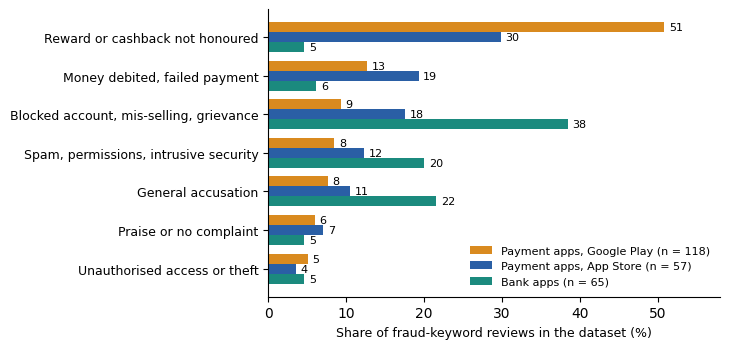

Here is the Python script that generated this plot: (Note: this script raises an exception after producing the figure.)
"""Figure: classification of fraud-keyword reviews by category and dataset (shares, %). Run from the project root."""
import matplotlib
matplotlib.use('Agg')
import matplotlib.pyplot as plt
import numpy as np
plt.rcParams['font.family'] = 'Times New Roman'
cats = ['Reward or cashback not honoured', 'Money debited, failed payment', 'Blocked account, mis-selling, grievance', 'Spam, permissions, intrusive security', 'General accusation', 'Praise or no complaint', 'Unauthorised access or theft']
play = np.array([60, 15, 11, 10, 9, 7, 6]) / 118 * 100
app = np.array([17, 11, 10, 7, 6, 4, 2]) / 57 * 100
bank = np.array([3, 4, 25, 13, 14, 3, 3]) / 65 * 100
y = np.arange(len(cats)); h = 0.26
fig, ax = plt.subplots(figsize=(7.4, 3.6))
for off, vals, lab, col in [(-h, play, 'Payment apps, Google Play (n = 118)', '#D98A1F'), (0, app, 'Payment apps, App Store (n = 57)', '#2A5FA5'), (h, bank, 'Bank apps (n = 65)', '#1B8A7E')]:
    ax.barh(y + off, vals, h, label=lab, color=col)
    for yy, v in zip(y + off, vals):
        ax.text(v + 0.6, yy, f'{v:.0f}', va='center', fontsize=8)
ax.set_yticks(y); ax.set_yticklabels(cats, fontsize=9); ax.invert_yaxis()
ax.set_xlabel('Share of fraud-keyword reviews in the dataset (%)', fontsize=9); ax.set_xlim(0, 58)
for s in ('top', 'right'): ax.spines[s].set_visible(False)
ax.legend(fontsize=8, loc='lower right', frameon=False)
plt.tight_layout(); plt.savefig('Condensed/figure8_review_categories.png', dpi=220)
print('ok')
